3-way image classification set "data" from GitHub (Navarro45/Projeto-Transformador-1); label vocabulary: galaxy, quasar, star.

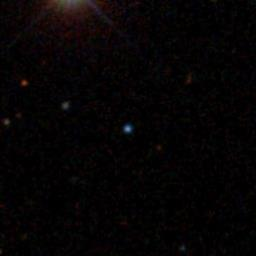
Label: star

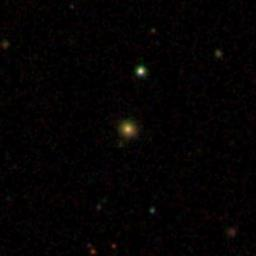
Label: galaxy

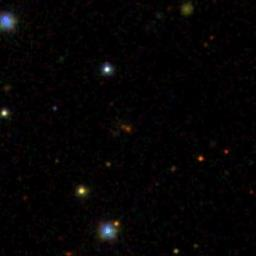
Label: quasar

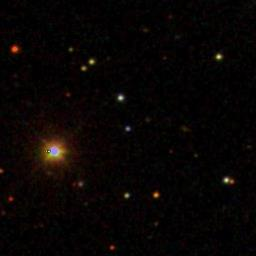
Label: quasar

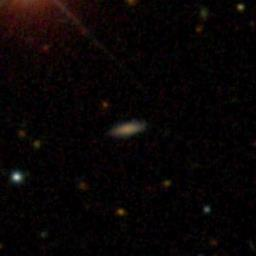
Label: galaxy

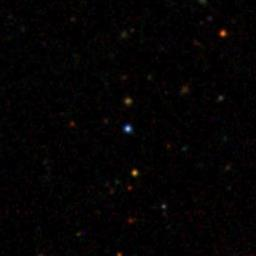
Label: star
